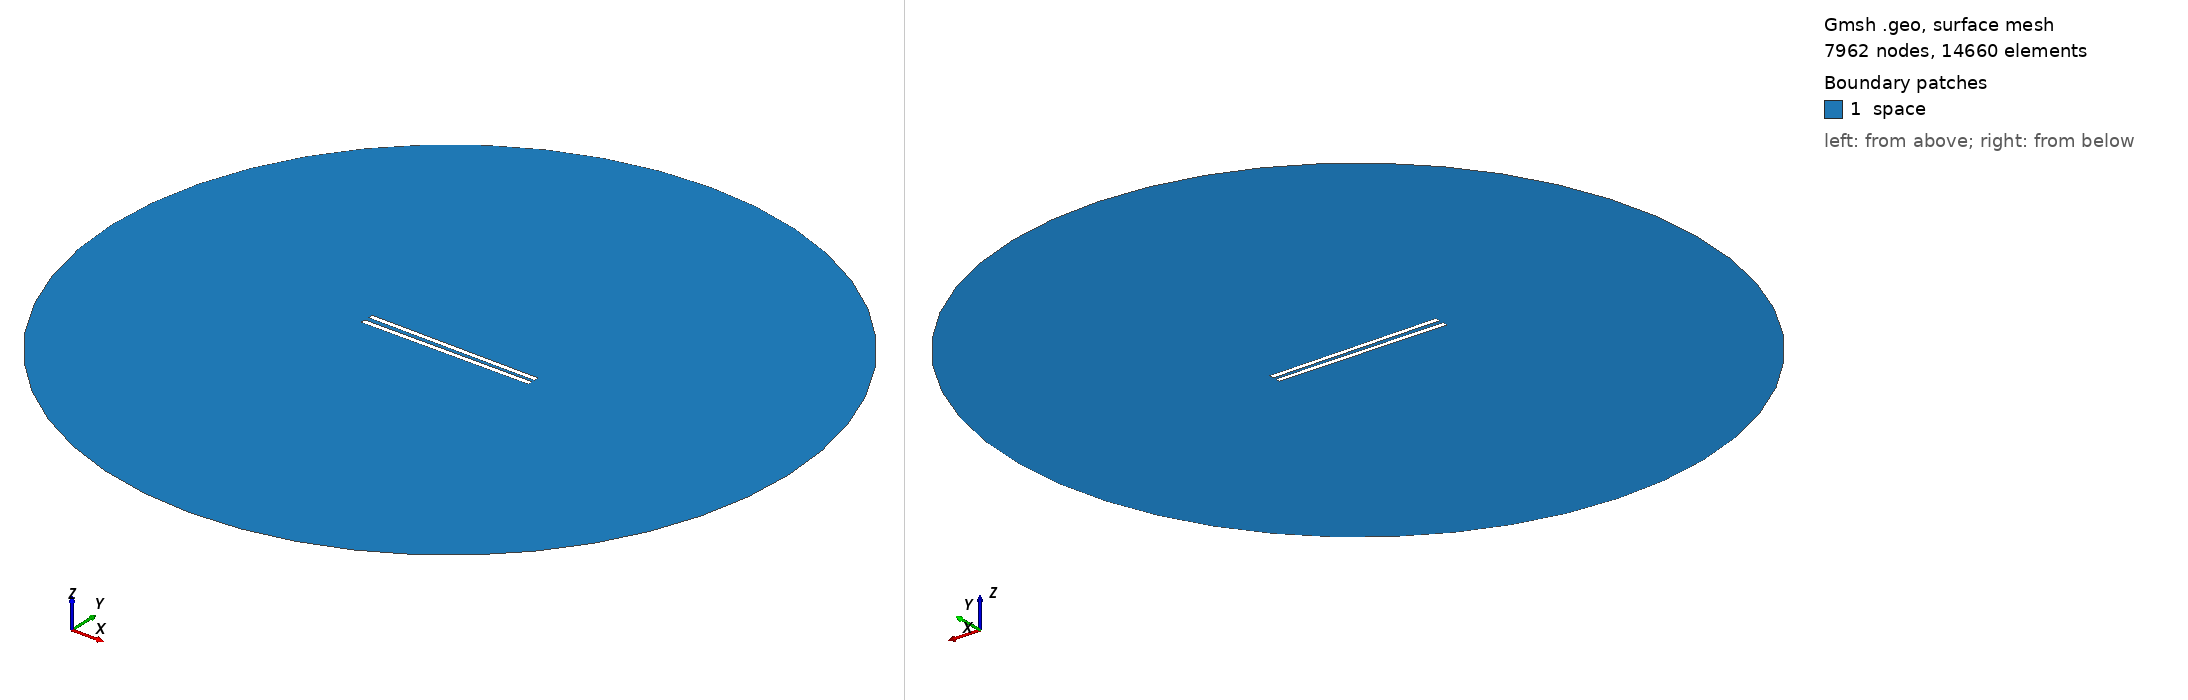

Gmsh geometry script, surface-meshed: 7962 nodes, 14660 surface elements. Boundary patches (legend numbers): 1 space. Left view from above one corner, right view from below the opposite corner. Legend entries are the model's physical surfaces. The drawing asked Gmsh for element sizes between 1% and 20% of the model's largest extent; the script's own settings can give other sizes.

=== 768.geo (drawn) ===
// Set the geometry kernel
SetFactory("OpenCASCADE");

//---------------------------------------
// Rectangles
//---------------------------------------

// Rectangle 1 (top)
Point(1) = {-49.51111111111111, 1.0833333333333333, 0, 1.0};
Point(2) = {49.51111111111111, 1.0833333333333333, 0, 1.0};
Point(3) = {49.51111111111111, 4.105555555555555, 0, 1.0};
Point(4) = {-49.51111111111111, 4.105555555555555, 0, 1.0};

Line(1) = {1, 2};
Line(2) = {2, 3};
Line(3) = {3, 4};
Line(4) = {4, 1};

Line Loop(1) = {1, 2, 3, 4};
Plane Surface(1) = {1};

Rotate { {0, 0, 1}, {0,  1.0833333333333333,  0}, -0.01 } {
  Surface{1};
}

// Rectangle 2 (bottom)
Point(5) = {-49.51111111111111, -1.0833333333333333, 0, 1.0};
Point(6) = {49.51111111111111, -1.0833333333333333, 0, 1.0};
Point(7) = {49.51111111111111, -4.105555555555555, 0, 1.0};
Point(8) = {-49.51111111111111, -4.105555555555555, 0, 1.0};

Line(5) = {5, 6};
Line(6) = {6, 7};
Line(7) = {7, 8};
Line(8) = {8, 5};

Line Loop(2) = {5, 6, 7, 8};
Plane Surface(2) = {2}; 


//---------------------------------------
// Circle
//---------------------------------------

// Define points
Point(9) = {0, 0, 0};        // Center
Point(10) = {200, 0, 0};     // Start point
Point(11) = {0, 200, 0};     // 90 degrees
Point(12) = {-200, 0, 0};    // 180 degrees
Point(13) = {0, -200, 0};    // 270 degrees

// Define circle arcs (each needs start, center, end)
Circle(9) = {10, 9, 11};
Circle(10) = {11, 9, 12};
Circle(11) = {12, 9, 13};
Circle(12) = {13, 9, 10};

// Define curve loop and surface if needed
Curve Loop(3) = {9, 10, 11, 12};
Surface(3) = {3};

//---------------------------------------
// Define Physical Groups
//---------------------------------------                

//--- Physical Curves
// Physical groups for boundaries
Physical Line("force_segment", 10) = {1};
Physical Line("upper_plate", 11) = {2, 3, 4};
Physical Line("lower_plate", 12) = {5, 6, 7, 8};
Physical Line("boundary", 20) = {9, 10, 11, 12};

// Subtract Rectangles from Circle
BooleanDifference{ Surface{3}; Delete; }{ Surface{1}; Surface{2}; Delete; }
//--- Physical Surfaces
Physical Surface("space", 30) = {3};


//---------------------------------------
// Fine mesh near the plates
//--------------------------------------- 

// Define a distance field for mesh refinement
Field[1] = Distance;
Field[1].CurvesList = {1, 2, 3, 4, 5, 6, 7, 8};  // Rectangle curves
Field[1].NumPointsPerCurve = 200;

c = 0.3;
// Define threshold field to control mesh size based on distance to attractor
Field[2] = Threshold;
Field[2].IField = 1;
Field[2].LcMin = c; // Minimum element size near the attractor
Field[2].LcMax = 100*c;  // Maximum element size away from the attractor
Field[2].DistMin = 0.01;
Field[2].DistMax = 40;

Background Field = 2;

//---------------------------------------
// 6. Generate the Mesh
//---------------------------------------
Mesh 2;  // 2D mesh generation
